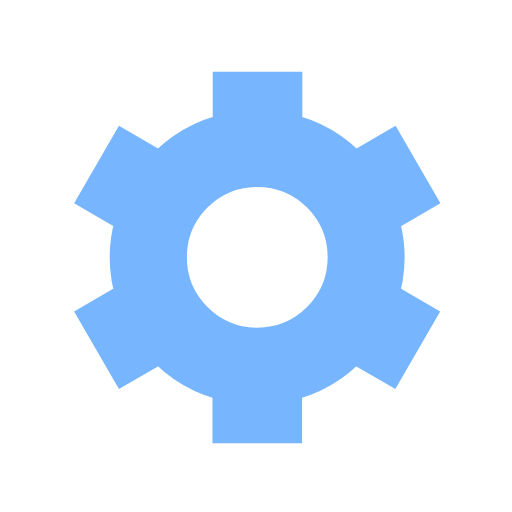
t = 0.00 s
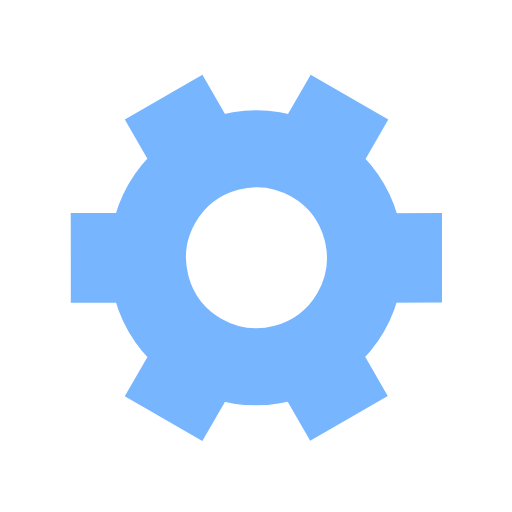
t = 0.50 s
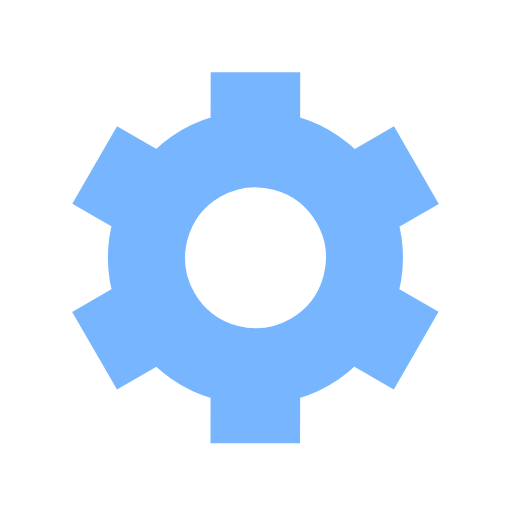
t = 1.00 s
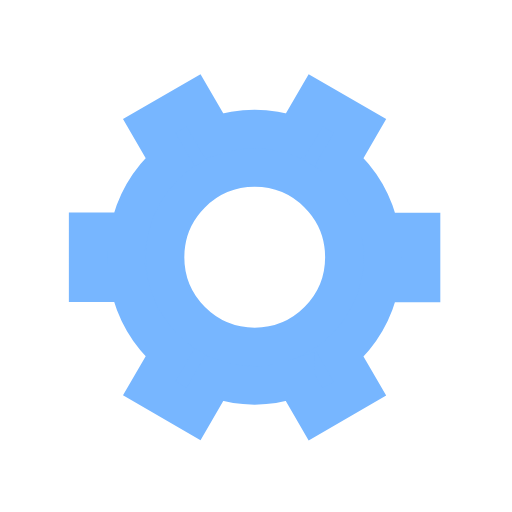
t = 1.50 s

The animated SVG that drew these frames (rendered in a browser with its animation timeline set to each time). Animation: 1 SMIL element (animateTransform=1); one cycle of 2.00 s, repeats indefinitely.

﻿<svg xmlns='http://www.w3.org/2000/svg' viewBox='0 0 200 200'><path fill='#77B6FF' stroke='#77B6FF' stroke-width='15' transform-origin='center' d='m148 84.7 13.8-8-10-17.3-13.8 8a50 50 0 0 0-27.4-15.9v-16h-20v16A50 50 0 0 0 63 67.4l-13.8-8-10 17.3 13.8 8a50 50 0 0 0 0 31.7l-13.8 8 10 17.3 13.8-8a50 50 0 0 0 27.5 15.9v16h20v-16a50 50 0 0 0 27.4-15.9l13.8 8 10-17.3-13.8-8a50 50 0 0 0 0-31.7Zm-47.5 50.8a35 35 0 1 1 0-70 35 35 0 0 1 0 70Z'><animateTransform type='rotate' attributeName='transform' calcMode='spline' dur='2' values='0;120' keyTimes='0;1' keySplines='0 0 1 1' repeatCount='indefinite'></animateTransform></path></svg>